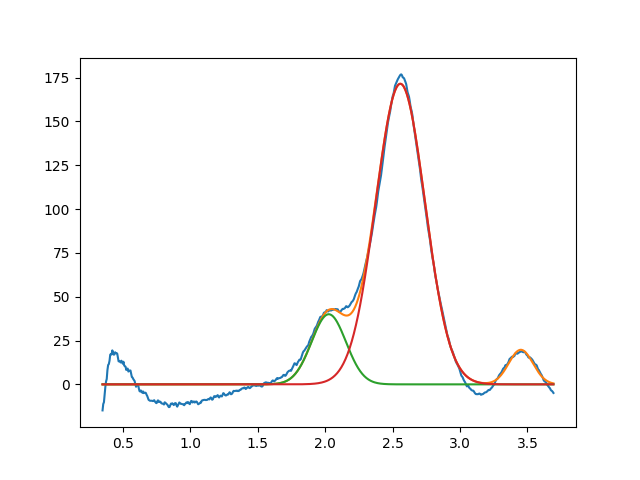

Values plotted in this chart, from the file beside it:
2.026943945890647303e+00, 3.999999999999999289e+01, 2.999999999999999334e-01, 9.999999999999998890e-01
2.557585665777981632e+00, 1.714535229794827558e+02, 4.301429270648784442e-01, 9.999999999996729283e-01
3.451001151845598081e+00, 1.971822223504565486e+01, 2.122840371763741185e-01, 9.999999999999998890e-01
